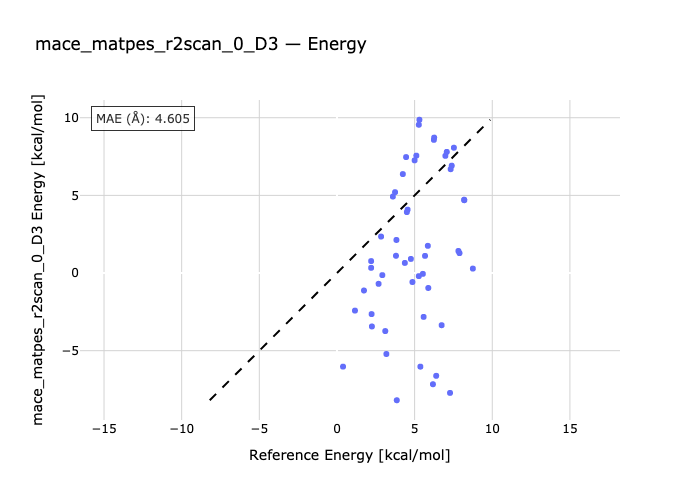

The table this chart was drawn from, first rows:
species, reference, predicted
1-2, 0.39, -6.027
1-3, 1.74, -1.125
1-4, 1.16, -2.419
1-5, 2.2, 0.7698
1-6, 2.2, 0.3365
1-7, 2.68, -0.6949
1-8, 2.92, -0.1343
1-9, 2.23, -2.644
1-10, 2.84, 2.348
1-11, 4.24, 6.372
1-12, 4.45, 7.467
1-13, 3.6, 4.925
1-14, 2.25, -3.441
1-15, 3.74, 5.205
1-16, 5.0, 7.257
1-17, 5.11, 7.559
1-18, 3.18, -5.213
1-19, 3.83, 2.129
1-20, 3.8, 1.11
1-21, 3.11, -3.737
1-22, 5.27, 9.547
1-23, 5.31, 9.87
1-24, 4.5, 3.925
1-25, 3.85, -8.192
1-26, 4.55, 4.08
1-27, 4.76, 0.907
1-28, 4.37, 0.6497
1-29, 5.27, -0.1996
1-30, 5.67, 1.104
1-31, 4.86, -0.5791
1-32, 6.24, 8.575
1-33, 6.26, 8.721
1-34, 5.85, 1.752
1-35, 5.37, -6.03
1-36, 5.53, -0.05351
1-37, 7.53, 8.069
1-38, 5.88, -0.9627
1-39, 5.58, -2.825
1-40, 6.98, 7.546
1-41, 7.07, 7.801
1-42, 6.39, -6.619
1-43, 7.32, 6.686
1-44, 7.39, 6.913
1-45, 6.18, -7.161
1-46, 7.82, 1.42
1-47, 7.89, 1.282
1-48, 6.74, -3.359
1-49, 8.19, 4.72
1-50, 8.2, 4.689
1-51, 7.28, -7.719
1-52, 8.75, 0.2868
